Run: headless pygame with SDL's dummy video driver; simulated clock (each Clock.tick advances the game by its frame time, no real sleeping); random seed 0; keys injected as events and as key.get_pressed() state; mouse plan: one left click at the window centre at the start of phase 2, then a move to the lower-right quarter at the start of phase 3.
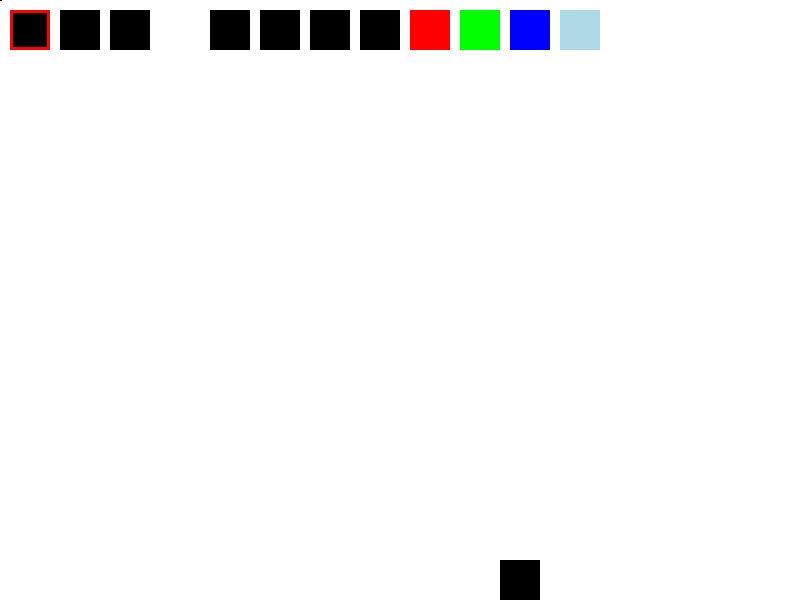
Frame 1 of 4 · flips 1–60 · no input
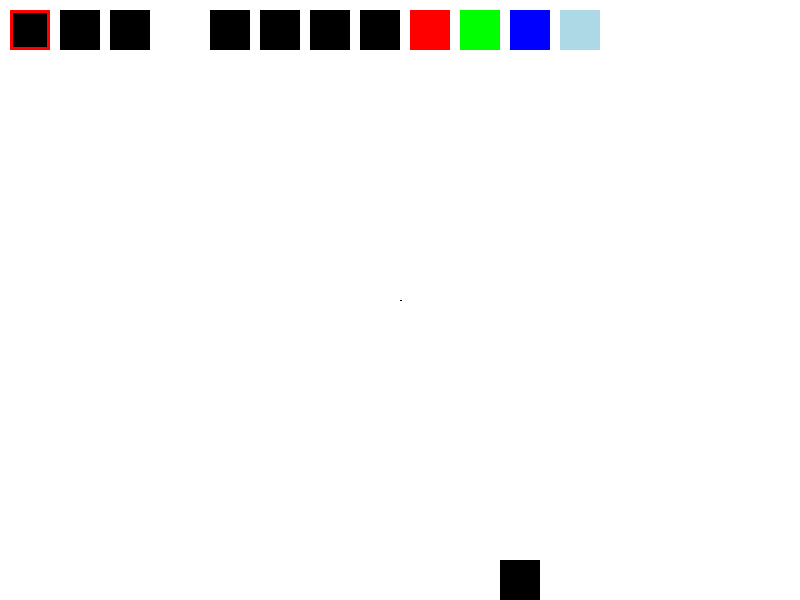
Frame 2 of 4 · flips 61–180 · clicked the window centre · tapped SPACE, RETURN · held RIGHT (→), D
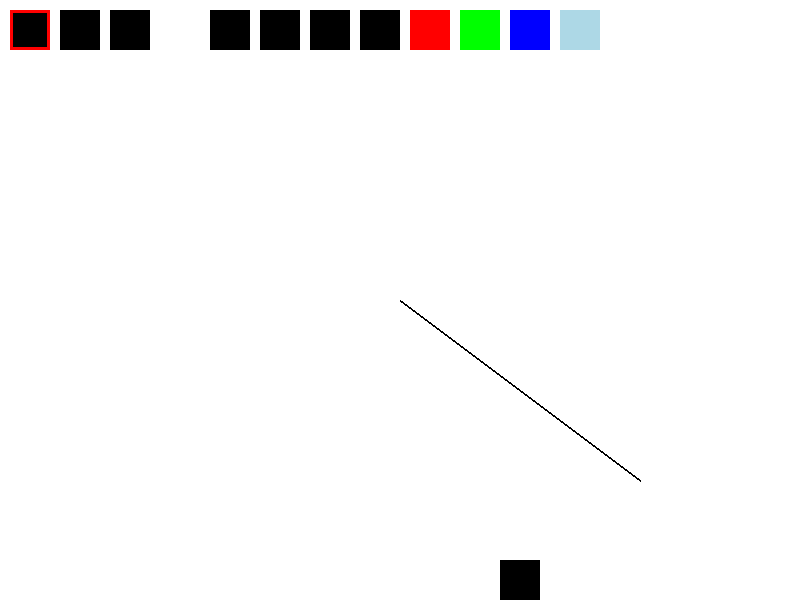
Frame 3 of 4 · flips 181–300 · moved the mouse to the lower-right quarter · held DOWN (↓), S
Frame 4 of 4 · flips 301–420 · held LEFT (←), A, UP (↑), W · screen unchanged from frame 3, image omitted

The pygame program that drew these frames:

import pygame
import sys
import math

# Инициализация Pygame
pygame.init()

# Цвета
WHITE = (255, 255, 255)
BLACK = (0, 0, 0)
RED = (255, 0, 0)
GREEN = (0, 255, 0)
BLUE = (0, 0, 255)
LIGHT_BLUE = (173, 216, 230)

# Размеры экрана
WIDTH, HEIGHT = 800, 600

# Создание экрана
screen = pygame.display.set_mode((WIDTH, HEIGHT))
pygame.display.set_caption('Paint')

# Шрифт
font = pygame.font.SysFont(None, 30)

# Переменные для фигур
start_pos = None
end_pos = None
drawing = False
current_color = BLACK
current_tool = 'line'
current_shape = 'rect'

shapes = []

start_pos = (0, 0)  # Инициализация переменной start_pos
# Главный цикл программы
running = True
while running:
    # Обработка событий
    for event in pygame.event.get():
        if event.type == pygame.QUIT:
            running = False
        elif event.type == pygame.MOUSEBUTTONDOWN:
            if event.button == 1:
                drawing = True
                start_pos = pygame.mouse.get_pos()
        elif event.type == pygame.MOUSEBUTTONUP:
            if event.button == 1:
                end_pos = pygame.mouse.get_pos()
                drawing = False
                if current_tool == 'line':
                    pygame.draw.line(screen, current_color, start_pos, end_pos, 2)
                    shapes.append(('line', current_color, start_pos, end_pos))
                elif current_tool == 'rectangle':
                    rect = pygame.Rect(start_pos[0], start_pos[1], end_pos[0] - start_pos[0], end_pos[1] - start_pos[1])
                    pygame.draw.rect(screen, current_color, rect)
                    shapes.append(('rect', current_color, rect))
                elif current_tool == 'circle':
                    radius = math.hypot(end_pos[0] - start_pos[0], end_pos[1] - start_pos[1])
                    pygame.draw.circle(screen, current_color, start_pos, int(radius))
                    shapes.append(('circle', current_color, start_pos, int(radius)))
                elif current_tool == 'rect_triangle':
                    rect = pygame.Rect(start_pos[0], start_pos[1], end_pos[0] - start_pos[0], end_pos[1] - start_pos[1])
                    pygame.draw.rect(screen, current_color, rect)
                    shapes.append(('rect_triangle', current_color, rect))
                elif current_shape == 'equi_triangle':
                    x, y = (start_pos[0] + end_pos[0]) / 2, start_pos[1]
                    pygame.draw.polygon(screen, current_color, [(x, y), start_pos, end_pos])
                    shapes.append(('equi_triangle', current_color, [(x, y), start_pos, end_pos]))
                elif current_shape == 'rhombus':
                    pygame.draw.polygon(screen, current_color, [start_pos, (end_pos[0], start_pos[1]), end_pos, (start_pos[0], end_pos[1])])
                    shapes.append(('rhombus', current_color, [start_pos, (end_pos[0], start_pos[1]), end_pos, (start_pos[0], end_pos[1])]))
                elif current_tool == 'eraser':
                    rect_1 = pygame.Rect(end_pos[0] - 5, end_pos[1] - 5, 10, 10)
                    pygame.draw.rect(screen, WHITE, rect)
                    shapes.append(('eraser', screen, WHITE, rect_1))

    # Отрисовка на экране
    screen.fill(WHITE)

    # Отображение инструментов
    line_button = pygame.draw.rect(screen, BLACK, (10, 10, 40, 40))
    rect_button = pygame.draw.rect(screen, BLACK, (60, 10, 40, 40))
    circle_button = pygame.draw.rect(screen, BLACK, (110, 10, 40, 40))
    eraser_button = pygame.draw.rect(screen, BLACK, (210, 10, 40, 40))
    rect_triangle_button = pygame.draw.rect(screen, BLACK, (260, 10, 40, 40))
    equi_triangle_button = pygame.draw.rect(screen, BLACK, (310, 10, 40, 40))
    rhombus_button = pygame.draw.rect(screen, BLACK, (360, 10, 40, 40))

    # Отображение цветов
    pygame.draw.rect(screen, RED, (410, 10, 40, 40))
    pygame.draw.rect(screen, GREEN, (460, 10, 40, 40))
    pygame.draw.rect(screen, BLUE, (510, 10, 40, 40))
    pygame.draw.rect(screen, LIGHT_BLUE, (560, 10, 40, 40))


    # Отображение текущего инструмента
    if current_tool == 'line':
        pygame.draw.rect(screen, RED, line_button, 3)
    elif current_tool == 'rectangle':
        pygame.draw.rect(screen, RED, rect_button, 3)
    elif current_tool == 'circle':
        pygame.draw.rect(screen, RED, circle_button, 3)
    elif current_tool == 'rect_triangle':
        pygame.draw.rect(screen, RED, rect_triangle_button, 3)
    elif current_tool == 'equi_triangle':
        pygame.draw.rect(screen, RED, equi_triangle_button, 3)
    elif current_tool == 'eraser':
        pygame.draw.rect(screen, RED, eraser_button, 3)
    elif current_tool == 'rhombus':
        pygame.draw.rect(screen, RED, rhombus_button, 3)

    # Обработка нажатий на кнопки
    mouse_pos = pygame.mouse.get_pos()
    if line_button.collidepoint(mouse_pos):
        if pygame.mouse.get_pressed()[0]:
            current_tool = 'line'
    elif rect_button.collidepoint(mouse_pos):
        if pygame.mouse.get_pressed()[0]:
            current_tool = 'rectangle'
    elif circle_button.collidepoint(mouse_pos):
        if pygame.mouse.get_pressed()[0]:
            current_tool = 'circle'
    elif rect_triangle_button.collidepoint(mouse_pos):
        if pygame.mouse.get_pressed()[0]:
            current_tool = 'rect_triangle'
    elif equi_triangle_button.collidepoint(mouse_pos):
        if pygame.mouse.get_pressed()[0]:
            current_tool = 'equi_triangle'
    elif rhombus_button.collidepoint(mouse_pos):
        if pygame.mouse.get_pressed()[0]:
            current_tool = 'rhombus'
    elif eraser_button.collidepoint(mouse_pos):
        if pygame.mouse.get_pressed()[0]:
            current_tool = 'eraser'
    elif pygame.Rect(410, 10, 40, 40).collidepoint(mouse_pos):
        if pygame.mouse.get_pressed()[0]:
            current_color = RED
    elif pygame.Rect(460, 10, 40, 40).collidepoint(mouse_pos):
        if pygame.mouse.get_pressed()[0]:
            current_color = GREEN
    elif pygame.Rect(510, 10, 40, 40).collidepoint(mouse_pos):
        if pygame.mouse.get_pressed()[0]:
            current_color = BLUE
    elif pygame.Rect(560, 10, 40, 40).collidepoint(mouse_pos):
        if pygame.mouse.get_pressed()[0]:
            current_color = LIGHT_BLUE

    # Отображение текущего цвета
    pygame.draw.rect(screen, current_color, (500, HEIGHT - 40, 40, 40))

    # Отображение текущего инструмента
    if current_tool == 'line':
        pygame.draw.line(screen, current_color, start_pos, pygame.mouse.get_pos(), 2)
    elif current_tool == 'rectangle':
        if drawing:
            rect = pygame.Rect(start_pos[0], start_pos[1], pygame.mouse.get_pos()[0] - start_pos[0], pygame.mouse.get_pos()[1] - start_pos[1])
            pygame.draw.rect(screen, current_color, rect)
    elif current_tool == 'circle':
        if drawing:
            radius = math.hypot(pygame.mouse.get_pos()[0] - start_pos[0], pygame.mouse.get_pos()[1] - start_pos[1])
            pygame.draw.circle(screen, current_color, start_pos, int(radius))
    elif current_tool == 'rect_triangle':
            if start_pos[0] < pygame.mouse.get_pos()[0]:
                rect = pygame.Rect(start_pos[0], start_pos[1], pygame.mouse.get_pos()[0] - start_pos[0], pygame.mouse.get_pos()[1] - start_pos[1])
                pygame.draw.rect(screen, current_color, rect)
            else:
                rect = pygame.Rect(pygame.mouse.get_pos()[0], start_pos[1], start_pos[0] - pygame.mouse.get_pos()[0], pygame.mouse.get_pos()[1] - start_pos[1])
                pygame.draw.rect(screen, current_color, rect)
    elif current_tool == 'equi_triangle':
            if start_pos[0] < pygame.mouse.get_pos()[0]:
                x, y = (start_pos[0] + pygame.mouse.get_pos()[0]) / 2, start_pos[1]
                pygame.draw.polygon(screen, current_color, [(x, y), start_pos, pygame.mouse.get_pos()])
            else:
                x, y = (start_pos[0] + pygame.mouse.get_pos()[0]) / 2, start_pos[1]
                pygame.draw.polygon(screen, current_color, [(x, y), pygame.mouse.get_pos(), start_pos])
    elif current_shape == 'rhombus':
            pygame.draw.polygon(screen, current_color, [start_pos, (pygame.mouse.get_pos()[0], start_pos[1]), pygame.mouse.get_pos(), (start_pos[0], pygame.mouse.get_pos()[1])])
    elif current_tool == 'eraser':
        if drawing:
            rect_1 = pygame.Rect(pygame.mouse.get_pos()[0] - 5, pygame.mouse.get_pos()[1] - 5, 10, 10)
            pygame.draw.rect(screen, WHITE, rect_1)

    for shape in shapes:
        if shape[0] == 'line':
            pygame.draw.line(screen, shape[1], shape[2], shape[3])
        elif shape[0] == 'rect':
            pygame.draw.rect(screen, shape[1], shape[2])
        elif shape[0] == 'circle':
            pygame.draw.circle(screen, shape[1], shape[2], shape[3])
        elif shape[0] == 'rect_triangle':
            pygame.draw.rect(screen, shape[1], shape[2])
        elif shape[0] == 'equi_triangle':
            pygame.draw.polygon(screen, shape[1], shape[2])
        elif shape[0] == 'rhombus':
            pygame.draw.polygon(screen, shape[1], shape[2])
        elif shape[0] == 'eraser':
            pygame.draw.rect(screen, shape[1], shape[2])

    # Обновление экрана
    pygame.display.flip()

# Завершение работы Pygame
pygame.quit()
sys.exit()
